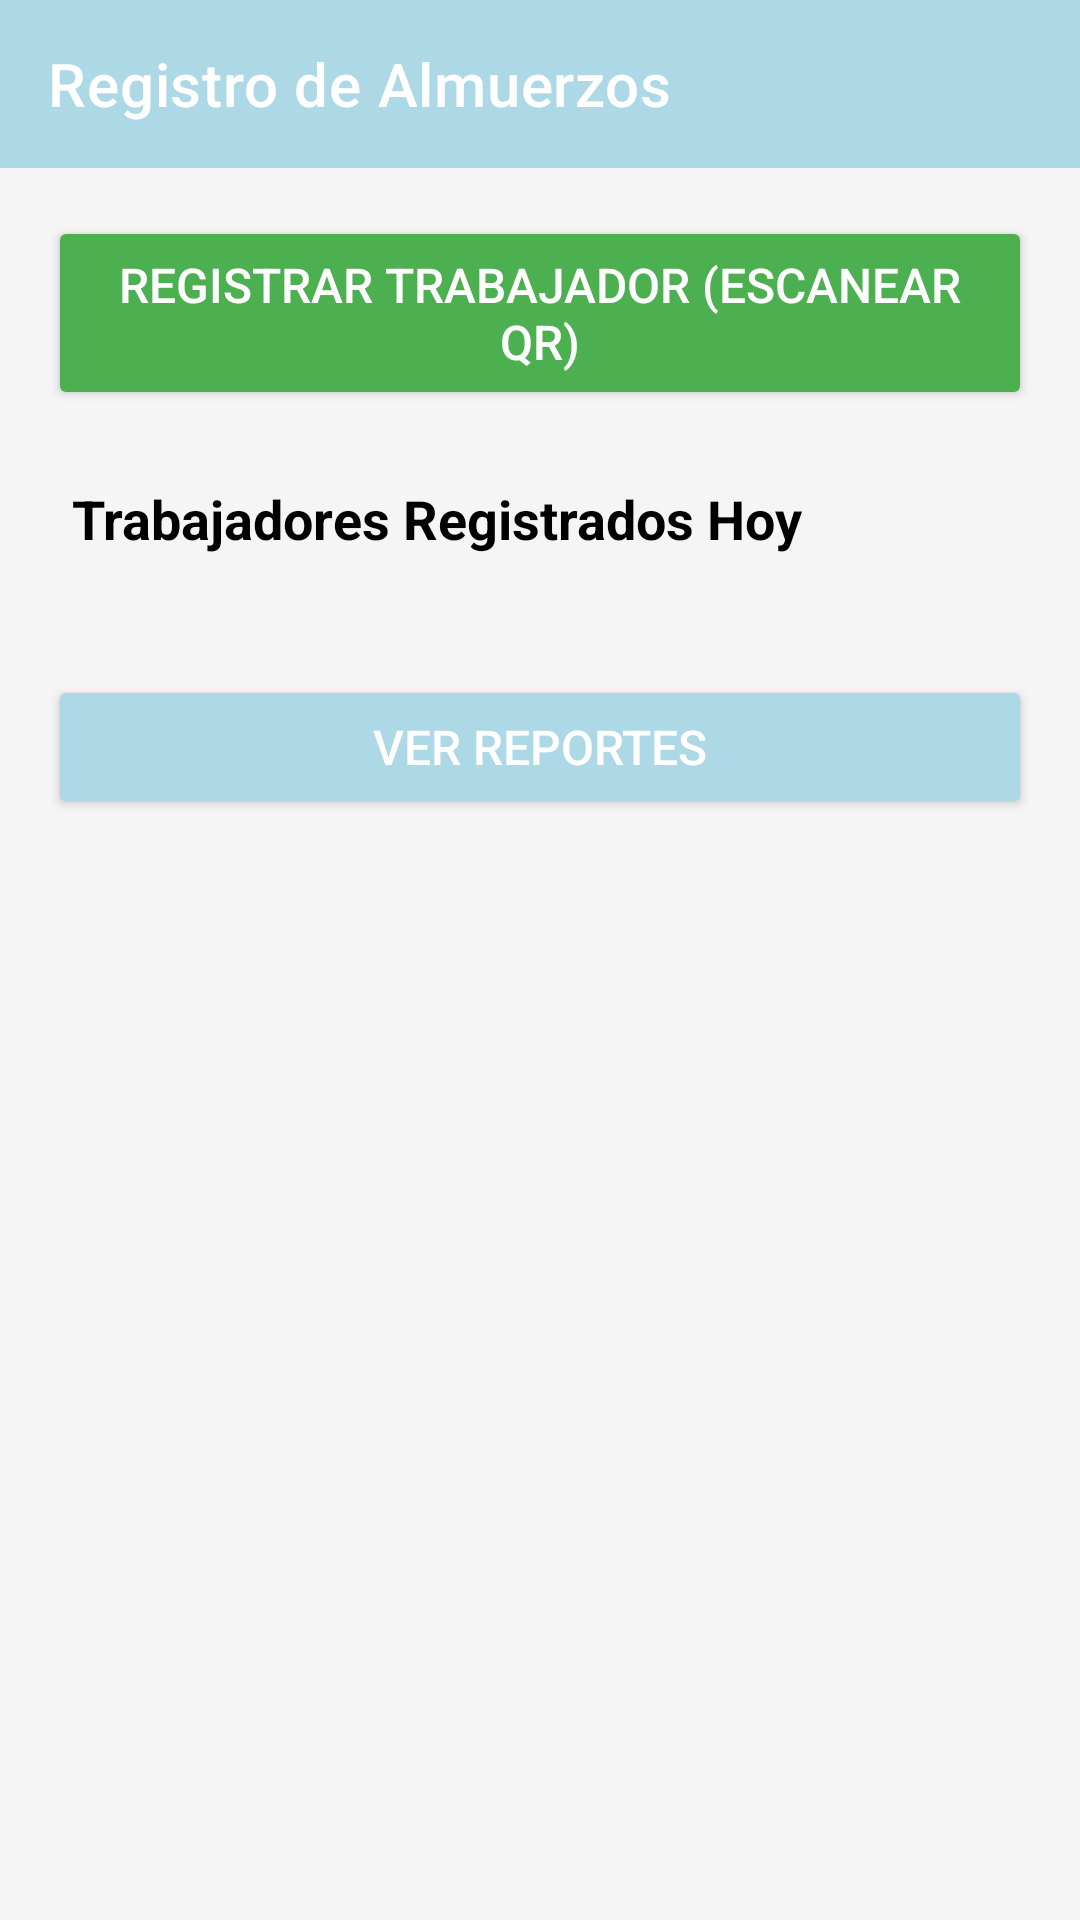

Here is an Android app screen rendered from its layout file. Give the layout XML and the strings, colors and styles it references.
<!-- AndroidManifest.xml: application theme Theme.MyCymApp -->
<!-- res/layout/activity_register_workers.xml -->
<?xml version="1.0" encoding="utf-8"?>
<androidx.constraintlayout.widget.ConstraintLayout
    xmlns:android="http://schemas.android.com/apk/res/android"
    xmlns:app="http://schemas.android.com/apk/res-auto"
    xmlns:tools="http://schemas.android.com/tools"
    android:layout_width="match_parent"
    android:layout_height="match_parent"
    android:background="@color/light_gray_background"
    tools:context=".RegisterWorkersActivity">

    <com.google.android.material.appbar.AppBarLayout
        android:id="@+id/app_bar_layout"
        android:layout_width="match_parent"
        android:layout_height="wrap_content"
        android:background="?attr/colorPrimary"
        app:layout_constraintTop_toTopOf="parent"
        app:layout_constraintStart_toStartOf="parent"
        app:layout_constraintEnd_toEndOf="parent">

        <androidx.appcompat.widget.Toolbar
            android:id="@+id/toolbar"
            android:layout_width="match_parent"
            android:layout_height="?attr/actionBarSize"
            app:navigationIcon="@drawable/ic_arrow_back"
            app:title="Registro de Almuerzos"
            app:titleTextColor="@android:color/white" />

    </com.google.android.material.appbar.AppBarLayout> <ScrollView
    android:layout_width="match_parent"
    android:layout_height="0dp"
    app:layout_constraintTop_toBottomOf="@id/app_bar_layout"
    app:layout_constraintBottom_toBottomOf="parent"
    app:layout_constraintStart_toStartOf="parent"
    app:layout_constraintEnd_toEndOf="parent">

    <androidx.constraintlayout.widget.ConstraintLayout
        android:layout_width="match_parent"
        android:layout_height="wrap_content"
        android:padding="16dp">

        <Button
            android:id="@+id/button_scan_qr"
            android:layout_width="0dp"
            android:layout_height="wrap_content"
            android:text="Registrar Trabajador (Escanear QR)"
            android:textColor="@android:color/white"
            android:paddingVertical="12dp"
            android:textSize="16sp"
            app:icon="@drawable/ic_qr_scan" app:iconGravity="start"
            app:iconTint="@android:color/white" android:backgroundTint="@color/qr_scan_button_color"
            app:layout_constraintTop_toTopOf="parent"
            app:layout_constraintStart_toStartOf="parent"
            app:layout_constraintEnd_toEndOf="parent"
            android:layout_marginBottom="16dp" />

        <TextView
            android:id="@+id/text_view_registered_workers_title"
            android:layout_width="wrap_content"
            android:layout_height="wrap_content"
            android:text="Trabajadores Registrados Hoy"
            android:textSize="18sp"
            android:textStyle="bold"
            android:textColor="@android:color/black"
            android:layout_marginTop="24dp"
            android:layout_marginStart="8dp"
            app:layout_constraintTop_toBottomOf="@id/button_scan_qr"
            app:layout_constraintStart_toStartOf="parent" />

        <androidx.recyclerview.widget.RecyclerView
            android:id="@+id/recycler_view_workers"
            android:layout_width="match_parent"
            android:layout_height="wrap_content"
            android:layout_marginTop="16dp"
            app:layout_constraintTop_toBottomOf="@id/text_view_registered_workers_title"
            app:layout_constraintStart_toStartOf="parent"
            app:layout_constraintEnd_toEndOf="parent"
            app:layout_constraintBottom_toTopOf="@id/button_view_reports"
            tools:listitem="@layout/item_worker_record" /> <Button
        android:id="@+id/button_view_reports"
        android:layout_width="match_parent"
        android:layout_height="wrap_content"
        android:text="Ver Reportes"
        android:textColor="@android:color/white"
        android:paddingVertical="12dp"
        android:textSize="16sp"
        app:iconGravity="end"
        app:iconTint="@android:color/white"
        android:backgroundTint="?attr/colorPrimary"
        android:layout_marginTop="24dp"
        app:layout_constraintTop_toBottomOf="@id/recycler_view_workers"
        app:layout_constraintStart_toStartOf="parent"
        app:layout_constraintEnd_toEndOf="parent"
        app:layout_constraintBottom_toBottomOf="parent"/> </androidx.constraintlayout.widget.ConstraintLayout> </ScrollView>
</androidx.constraintlayout.widget.ConstraintLayout>
<!-- res/layout/item_worker_record.xml (included above) -->
<?xml version="1.0" encoding="utf-8"?>
<com.google.android.material.card.MaterialCardView
    xmlns:android="http://schemas.android.com/apk/res/android"
    xmlns:app="http://schemas.android.com/apk/res-auto"
    xmlns:tools="http://schemas.android.com/tools"
    android:layout_width="match_parent"
    android:layout_height="wrap_content"
    android:layout_marginBottom="8dp"
    app:cardCornerRadius="8dp"
    app:cardElevation="2dp"
    app:strokeColor="@android:color/transparent"
    android:clickable="false"
    android:focusable="false"
    android:foreground="?attr/selectableItemBackground">

    <androidx.constraintlayout.widget.ConstraintLayout
        android:layout_width="match_parent"
        android:layout_height="wrap_content"
        android:padding="12dp">

        <TextView
            android:id="@+id/text_view_worker_name"
            android:layout_width="0dp"
            android:layout_height="wrap_content"
            tools:text="Ana Lucía Pérez (4)"
            android:textSize="17sp"
            android:textStyle="bold"
            android:textColor="@color/primary_text_color"
            app:layout_constraintTop_toTopOf="parent"
            app:layout_constraintStart_toStartOf="parent"
            app:layout_constraintEnd_toStartOf="@+id/text_view_tipo_menu_button"
            android:layout_marginEnd="8dp" />

        <TextView
            android:id="@+id/text_view_worker_time"
            android:layout_width="wrap_content"
            android:layout_height="wrap_content"
            tools:text="19:56 PM"
            android:textSize="15sp"
            android:textColor="@android:color/darker_gray"
            app:layout_constraintTop_toTopOf="@+id/text_view_tipo_menu_button"
            app:layout_constraintEnd_toEndOf="parent"
            app:layout_constraintBottom_toBottomOf="@+id/text_view_tipo_menu_button" />

        <TextView
            android:id="@+id/text_view_tipo_menu_button"
            android:layout_width="wrap_content"
            android:layout_height="wrap_content"
            tools:text="Común"
            android:textSize="14sp"
            android:paddingHorizontal="10dp"
            android:paddingVertical="5dp"
            android:background="@drawable/rounded_border_accent_button"
            android:textColor="@android:color/white"
            android:gravity="center"
            android:clickable="true"
            android:focusable="true"
            app:layout_constraintTop_toTopOf="parent"
            app:layout_constraintEnd_toStartOf="@+id/text_view_worker_time"
            android:layout_marginEnd="8dp" />

    </androidx.constraintlayout.widget.ConstraintLayout>
</com.google.android.material.card.MaterialCardView>
<!-- resources referenced by this layout -->
<resources>
  <color name="light_gray_background">#F5F5F5</color>
  <color name="primary_text_color">#000000</color>
  <color name="qr_scan_button_color">#4CAF50</color>
  <!-- drawable rounded_border_accent_button (drawable) -->
  <?xml version="1.0" encoding="utf-8"?>
  <shape xmlns:android="http://schemas.android.com/apk/res/android"
      android:shape="rectangle">
      <corners android:radius="8dp" />
      <solid android:color="?attr/colorPrimary" /> <padding android:left="8dp" android:right="8dp" android:top="4dp" android:bottom="4dp" />
  </shape>
  <style name="Theme.MyCymApp" parent="Theme.MaterialComponents.DayNight.NoActionBar">
          
          <item name="colorPrimary">@color/light_blue_background</item>
          <item name="colorPrimaryVariant">@color/purple_700</item>
          <item name="colorOnPrimary">@color/white</item>
          
          <item name="colorSecondary">@color/teal_200</item>
          <item name="colorSecondaryVariant">@color/teal_700</item>
          <item name="colorOnSecondary">@color/black</item>
          
          <item name="android:statusBarColor">?attr/colorPrimaryVariant</item>
          
      </style>
  <color name="light_blue_background">#ADD8E6</color>
  <color name="purple_700">#FF3700B3</color>
  <color name="white">#FFFFFFFF</color>
  <color name="teal_200">#FF03DAC5</color>
  <color name="teal_700">#FF018786</color>
  <color name="black">#FF000000</color>
</resources>
